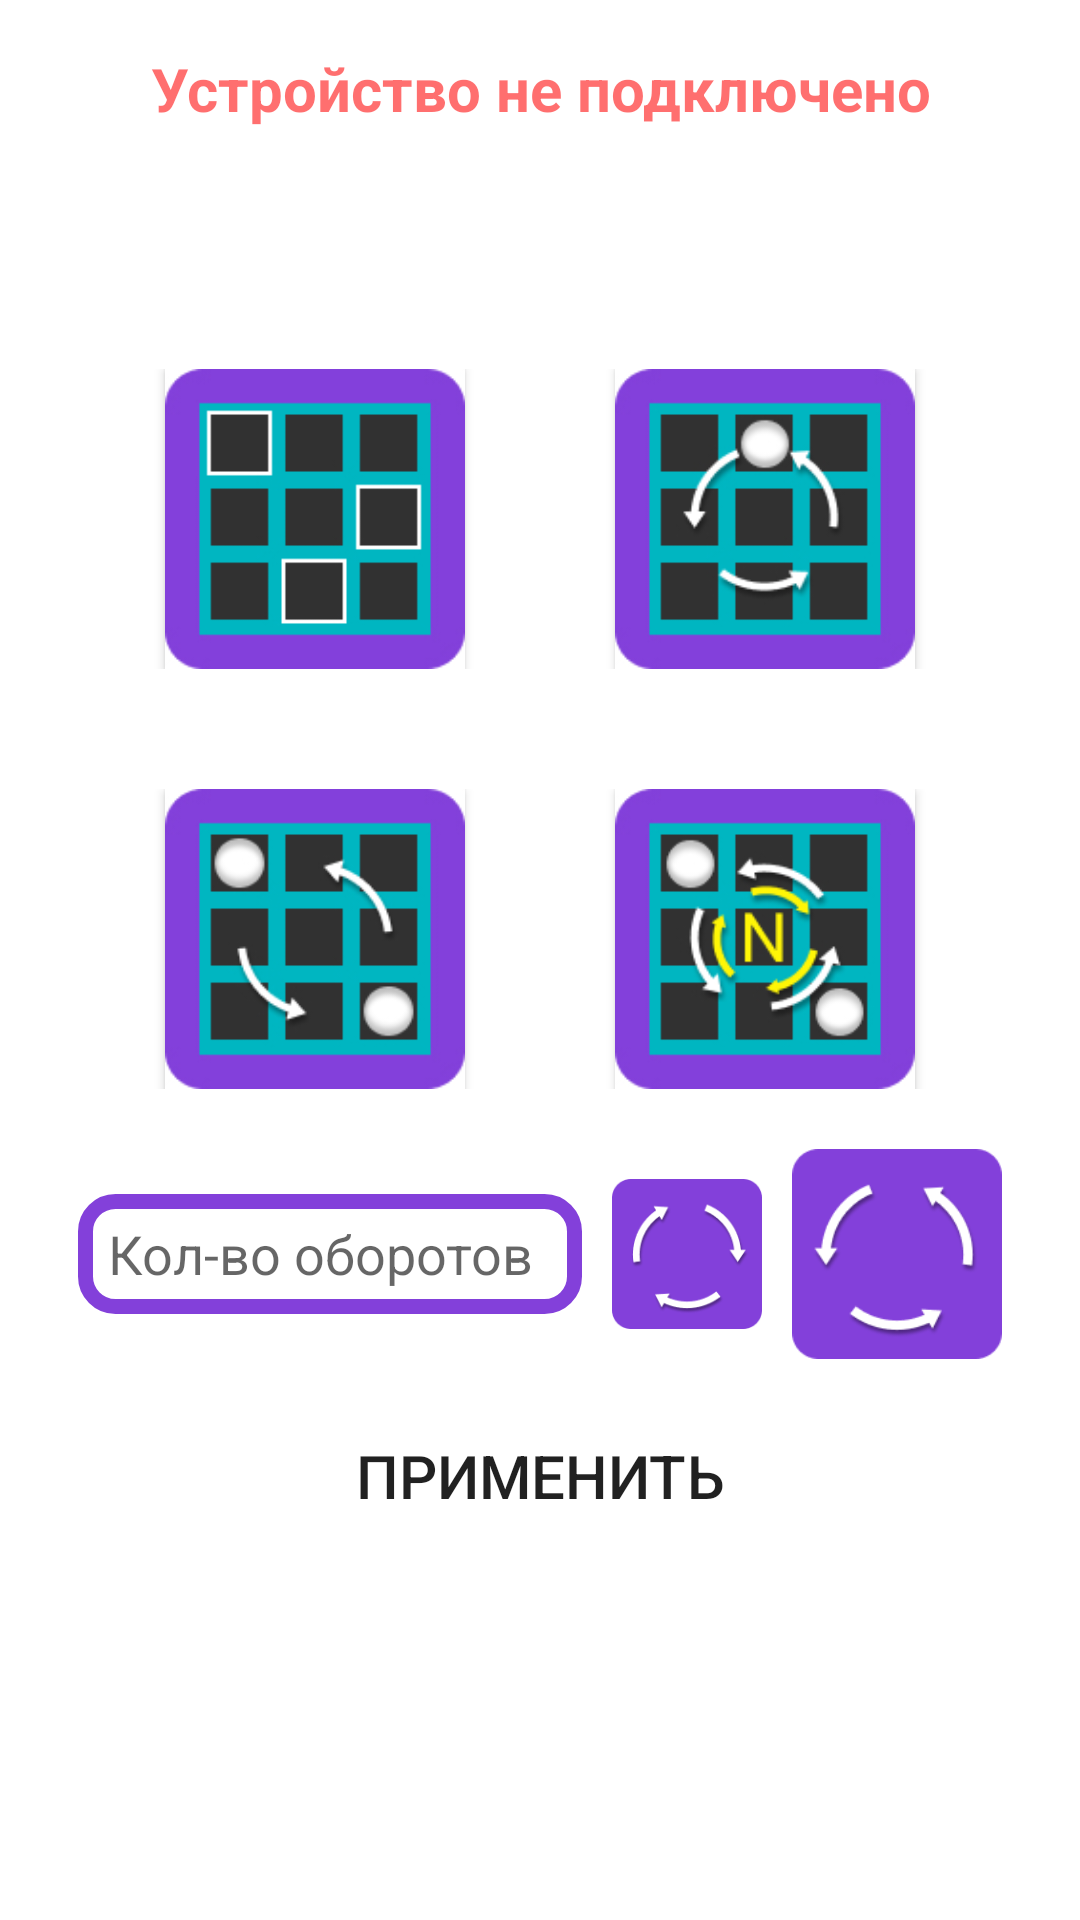

The Android layout XML behind this screen, and the referenced resources:
<!-- AndroidManifest.xml: application theme Theme.KinematicTable -->
<!-- res/layout/activity_main.xml -->
<?xml version="1.0" encoding="utf-8"?>
<LinearLayout xmlns:android="http://schemas.android.com/apk/res/android"
    xmlns:app="http://schemas.android.com/apk/res-auto"
    xmlns:tools="http://schemas.android.com/tools"
    android:padding="16dp"
    android:layout_width="match_parent"
    android:layout_height="match_parent"
    android:orientation="vertical"
    android:gravity="center_horizontal"
    android:background="@color/white"
    tools:context=".MainActivity">

    <TextView
        android:id="@+id/deviceInfo"
        android:gravity="center"
        android:layout_width="match_parent"
        android:layout_height="wrap_content"
        android:text="@string/deviceNotConnected"
        android:textSize="20sp"
        android:textStyle="bold"
        android:textColor="@color/red"/>

    <LinearLayout
        android:layout_marginTop="80dp"
        android:layout_width="match_parent"
        android:layout_height="wrap_content"
        android:gravity="center"
        android:orientation="horizontal">

        <Button
            android:id="@+id/Mode1"
            android:layout_width="100dp"
            android:layout_height="100dp"
            android:background="@drawable/background_mode1" />

        <Space
            android:layout_width="50dp"
            android:layout_height="wrap_content"
            />

        <Button
            android:id="@+id/Mode2"
            android:layout_width="100dp"
            android:layout_height="100dp"
            android:background="@drawable/background_mode2" />

    </LinearLayout>

    <LinearLayout
        android:layout_width="match_parent"
        android:layout_height="wrap_content"
        android:gravity="center"
        android:orientation="horizontal"
        android:layout_marginTop="40dp">

        <Button
            android:id="@+id/Mode3"
            android:layout_width="100dp"
            android:layout_height="100dp"
            android:background="@drawable/background_mode3"/>

        <Space
            android:layout_width="50dp"
            android:layout_height="wrap_content" />

        <Button
            android:id="@+id/Mode4"
            android:layout_width="100dp"
            android:layout_height="100dp"
            android:background="@drawable/background_mode4" />
    </LinearLayout>

    <LinearLayout
        android:id="@+id/dopLayout4"
        android:layout_width="match_parent"
        android:layout_height="wrap_content"
        android:orientation="vertical">

        <LinearLayout
            android:layout_width="match_parent"
            android:layout_height="wrap_content"
            android:layout_marginTop="20dp"
            android:gravity="center"
            android:orientation="horizontal">

            <Space
                android:layout_width="wrap_content"
                android:layout_height="wrap_content"
                android:layout_weight="1" />

            <EditText
                android:id="@+id/EnterNumberTurns"
                android:layout_width="wrap_content"
                android:layout_height="40dp"
                android:background="@drawable/plaintext_background"
                android:ems="8"
                android:hint="@string/EnterTurns"
                android:inputType="number"
                android:paddingLeft="10dp"
                android:paddingRight="10dp" />

            <Space
                android:layout_width="wrap_content"
                android:layout_height="wrap_content"
                android:layout_weight="1" />

            <Button
                android:id="@+id/clockwiseBtn"
                android:layout_width="50dp"
                android:layout_height="50dp"
                android:background="@drawable/background_clockwise" />

            <Space
                android:layout_width="wrap_content"
                android:layout_height="wrap_content"
                android:layout_weight="1" />

            <Button
                android:id="@+id/counterclockwiseBtn"
                android:layout_width="70dp"
                android:layout_height="70dp"
                android:background="@drawable/background_counterclockwise" />

            <Space
                android:layout_width="wrap_content"
                android:layout_height="wrap_content"
                android:layout_weight="1" />
        </LinearLayout>

        <Button
            android:id="@+id/buttonSend"
            android:layout_width="match_parent"
            android:layout_height="wrap_content"
            android:layout_marginTop="15dp"
            android:background="@drawable/background_buttons"
            android:text="@string/SendCommand"
            android:textSize="20sp"/>
    </LinearLayout>


</LinearLayout>
<!-- resources referenced by this layout -->
<resources>
  <color name="red">#90FF0000</color>
  <color name="white">#FFFFFFFF</color>
  <!-- drawable background_clockwise: png bitmap (drawable, 6748 bytes) -->
  <!-- drawable background_counterclockwise: png bitmap (drawable, 6753 bytes) -->
  <!-- drawable background_mode1: jpg bitmap (drawable, 16571 bytes) -->
  <!-- drawable background_mode2: jpg bitmap (drawable, 20439 bytes) -->
  <!-- drawable background_mode3: jpg bitmap (drawable, 20613 bytes) -->
  <!-- drawable background_mode4: jpg bitmap (drawable, 25172 bytes) -->
  <!-- drawable plaintext_background (drawable) -->
  <?xml version="1.0" encoding="utf-8"?>
  <shape xmlns:android="http://schemas.android.com/apk/res/android">
      <stroke android:width="5dp" android:color="@color/purple_500"/>
      <corners android:radius="10dp"/>
  </shape>
  <string name="EnterTurns">Кол-во оборотов</string>
  <string name="SendCommand">Применить</string>
  <string name="deviceNotConnected">Устройство не подключено</string>
  <style name="Theme.KinematicTable" parent="Theme.AppCompat.DayNight">
          
          <item name="colorPrimary">@color/purple_500</item>
          <item name="colorPrimaryVariant">@color/purple_700</item>
          <item name="colorOnPrimary">@color/white</item>
          
          <item name="colorSecondary">@color/teal_200</item>
          <item name="colorSecondaryVariant">@color/teal_700</item>
          <item name="colorOnSecondary">@color/black</item>
          
          <item name="android:statusBarColor" tools:targetApi="l">?attr/colorPrimaryVariant</item>
          
      </style>
  <color name="purple_500">#8340DA</color>
  <color name="purple_700">#FF3700B3</color>
  <color name="teal_200">#FF03DAC5</color>
  <color name="teal_700">#FF018786</color>
  <color name="black">#FF000000</color>
</resources>
